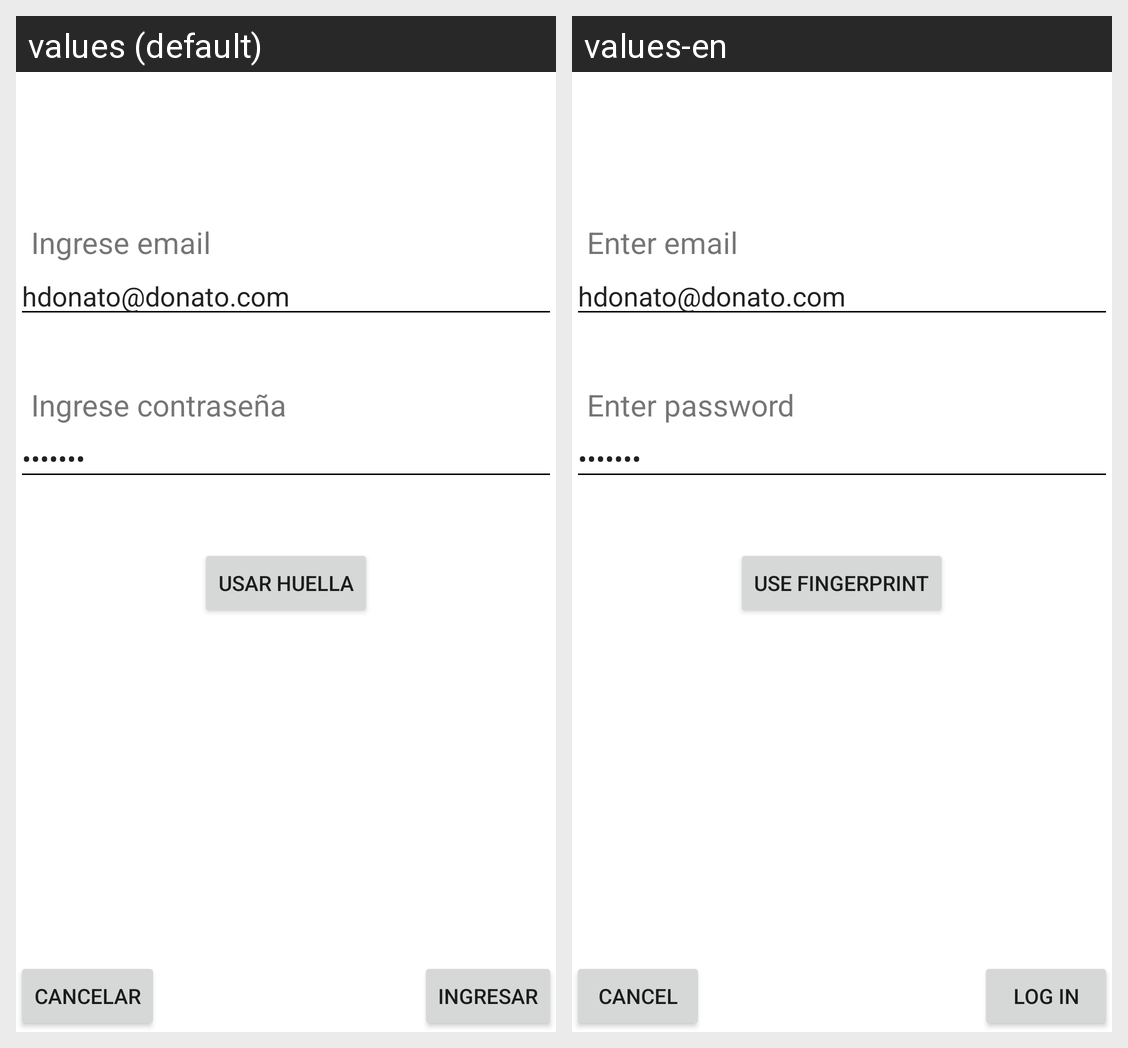

Locale-by-locale string values for the Android screen shown in this grid:
Android screen res/layout/fragment_login.xml rendered under 2 locales, left to right: values (default), values-en. Device: Nexus 5 (rendered at 1080×1920; each locale shown at half size, 540×960, under a caption strip naming it); theme Theme.Demo.
Strings drawn on this screen, with the default value and each locale's value (text and hints the layout hard-codes, and strings that could not be matched under every locale, appear in the picture but are not listed):

log_email
  values: Ingrese email
  values-en: Enter email

log_contrasenia
  values: Ingrese contraseña
  values-en: Enter password

log_huella
  values: Usar huella
  values-en: Use fingerprint

varias_cancelar
  values: Cancelar
  values-en: Cancel

log_in
  values: Ingresar
  values-en: Log in
